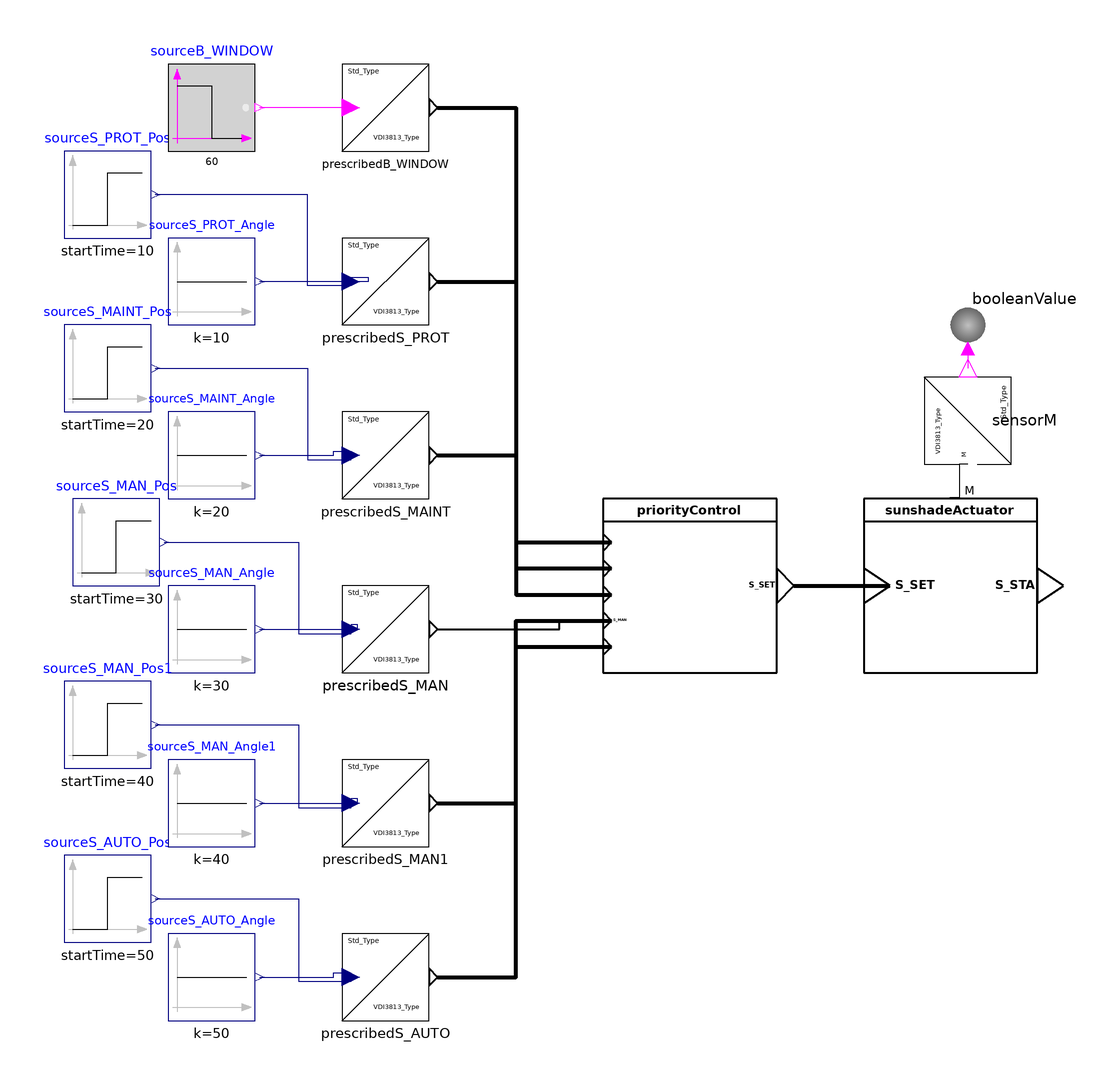

Above is the diagram view of the following Modelica model: its components placed by their Placement annotations and its connect equations drawn as lines.

model TesterLevel2 "Example with SunshadeActuator and PriorityControl"
    extends Modelica.Icons.Example;
  /* ******************************** */
  // VDI 3813 functions
  ActuatorFunctions.SunshadeActuator sunshadeActuator
    annotation (Placement(transformation(extent={{70,-24},{110,16}})));
  ApplicationFunctions.Sunshading.PriorityControl
                             priorityControl
    annotation (Placement(transformation(extent={{10,-24},{50,16}})));

  /* ******************************** */
  // Boundary conditions for testing
  Sensors.SensorM                         sensorM
    annotation (Placement(transformation(extent={{-10,-10},{10,10}},
        rotation=90,
        origin={94,34})));
  Modelica.Blocks.Interaction.Show.BooleanValue booleanValue annotation (
      Placement(transformation(
        extent={{-10,-10},{10,10}},
        rotation=90,
        origin={94,62})));
  Modelica.Blocks.Sources.Step sourceS_PROT_Pos(
    height=-2,
    offset=1,
    startTime=10)
    annotation (Placement(transformation(extent={{-114,76},{-94,96}})));

  Modelica.Blocks.Sources.BooleanStep     sourceB_WINDOW(startTime=60,
      startValue=true)
    "Constant source for window state in rooms (true = closed/ window is blocked , false = open/window is free"
    annotation (Placement(transformation(extent={{-90,96},{-70,116}})));
  Modelica.Blocks.Sources.Constant sourceS_PROT_Angle(k=10)
    annotation (Placement(transformation(extent={{-90,56},{-70,76}})));
  Modelica.Blocks.Sources.Step sourceS_MAINT_Pos(
    height=-2,
    offset=1,
    startTime=20)
    annotation (Placement(transformation(extent={{-114,36},{-94,56}})));
  Modelica.Blocks.Sources.Constant sourceS_MAINT_Angle(k=20)
    annotation (Placement(transformation(extent={{-90,16},{-70,36}})));
    Modelica.Blocks.Sources.Step sourceS_MAN_Pos(
    height=-2,
    offset=1,
    startTime=30)
    annotation (Placement(transformation(extent={{-112,-4},{-92,16}})));
  Modelica.Blocks.Sources.Constant sourceS_MAN_Angle(k=30)
    annotation (Placement(transformation(extent={{-90,-24},{-70,-4}})));
    Modelica.Blocks.Sources.Step sourceS_AUTO_Pos(
    height=-2,
    offset=1,
    startTime=50)
    annotation (Placement(transformation(extent={{-114,-86},{-94,-66}})));
  Modelica.Blocks.Sources.Constant sourceS_AUTO_Angle(k=50)
    annotation (Placement(transformation(extent={{-90,-104},{-70,-84}})));
  Sources.Binary.PrescribedB_WINDOW prescribedB_WINDOW
    annotation (Placement(transformation(extent={{-50,96},{-30,116}})));
  Sources.Sunshade.PrescribedS_PROT prescribedS_PROT
    annotation (Placement(transformation(extent={{-50,56},{-30,76}})));
  Sources.Sunshade.PrescribedS_MAINT prescribedS_MAINT
    annotation (Placement(transformation(extent={{-50,16},{-30,36}})));
  Sources.Sunshade.PrescribedS_MAN prescribedS_MAN
    annotation (Placement(transformation(extent={{-50,-24},{-30,-4}})));
  Sources.Sunshade.PrescribedS_AUTO prescribedS_AUTO
    annotation (Placement(transformation(extent={{-50,-104},{-30,-84}})));
    Modelica.Blocks.Sources.Step sourceS_MAN_Pos1(
    height=-2,
    offset=1,
    startTime=40)
    annotation (Placement(transformation(extent={{-114,-46},{-94,-26}})));
  Modelica.Blocks.Sources.Constant sourceS_MAN_Angle1(k=40)
    annotation (Placement(transformation(extent={{-90,-64},{-70,-44}})));
  Sources.Sunshade.PrescribedS_MAN prescribedS_MAN1
    annotation (Placement(transformation(extent={{-50,-64},{-30,-44}})));
equation
  connect(sensorM.M, sunshadeActuator.M) annotation (Line(
      points={{94,24},{92,24},{92,16.2},{89.8,16.2}},
      color={0,0,0},
      smooth=Smooth.None));
  connect(booleanValue.activePort, sensorM.y) annotation (Line(
      points={{94,50.5},{94,46}},
      color={255,0,255},
      smooth=Smooth.None));
  connect(prescribedB_WINDOW.u, sourceB_WINDOW.y) annotation (Line(
      points={{-48,106},{-69,106}},
      color={255,0,255},
      smooth=Smooth.None));
  connect(prescribedB_WINDOW.B_WINDOW,priorityControl. B_WINDOW) annotation (Line(
      points={{-28.1,106},{-10,106},{-10,6},{12,6}},
      color={0,0,0},
      thickness=1,
      smooth=Smooth.None));
  connect(prescribedS_PROT.S_PROT,priorityControl. S_PROT) annotation (Line(
      points={{-28.1,66},{-10,66},{-10,0},{12,0}},
      color={0,0,0},
      thickness=1,
      smooth=Smooth.None));
  connect(prescribedS_PROT.u[1], sourceS_PROT_Pos.y) annotation (Line(
      points={{-48,65},{-58,65},{-58,86},{-93,86}},
      color={0,0,127},
      smooth=Smooth.None));
  connect(prescribedS_PROT.u[2], sourceS_PROT_Angle.y) annotation (Line(
      points={{-48,67},{-44,67},{-44,66},{-69,66}},
      color={0,0,127},
      smooth=Smooth.None));
  connect(prescribedS_MAINT.S_MAINT,priorityControl. S_MAINT) annotation (
      Line(
      points={{-28.1,26},{-10,26},{-10,-6},{12,-6}},
      color={0,0,0},
      thickness=1,
      smooth=Smooth.None));
  connect(prescribedS_AUTO.S_AUTO,priorityControl. S_AUTO) annotation (Line(
      points={{-28.1,-94},{-10,-94},{-10,-18},{12,-18}},
      color={0,0,0},
      thickness=1,
      smooth=Smooth.None));
  connect(sourceS_MAINT_Pos.y, prescribedS_MAINT.u[1]) annotation (Line(
      points={{-93,46},{-58,46},{-58,25},{-48,25}},
      color={0,0,127},
      smooth=Smooth.None));
  connect(sourceS_MAINT_Angle.y, prescribedS_MAINT.u[2]) annotation (Line(
      points={{-69,26},{-52,26},{-52,27},{-48,27}},
      color={0,0,127},
      smooth=Smooth.None));
  connect(sourceS_MAN_Pos.y, prescribedS_MAN.u[1]) annotation (Line(
      points={{-91,6},{-60,6},{-60,-15},{-48,-15}},
      color={0,0,127},
      smooth=Smooth.None));
  connect(sourceS_MAN_Angle.y, prescribedS_MAN.u[2]) annotation (Line(
      points={{-69,-14},{-46.5,-14},{-46.5,-13},{-48,-13}},
      color={0,0,127},
      smooth=Smooth.None));
  connect(sourceS_AUTO_Pos.y, prescribedS_AUTO.u[1]) annotation (Line(
      points={{-93,-76},{-60,-76},{-60,-95},{-48,-95}},
      color={0,0,127},
      smooth=Smooth.None));
  connect(sourceS_AUTO_Angle.y, prescribedS_AUTO.u[2]) annotation (Line(
      points={{-69,-94},{-52,-94},{-52,-93},{-48,-93}},
      color={0,0,127},
      smooth=Smooth.None));

  connect(sourceS_MAN_Pos1.y, prescribedS_MAN1.u[1]) annotation (Line(
      points={{-93,-36},{-60,-36},{-60,-55},{-48,-55}},
      color={0,0,127},
      smooth=Smooth.None));
  connect(sourceS_MAN_Angle1.y, prescribedS_MAN1.u[2]) annotation (Line(
      points={{-69,-54},{-46.5,-54},{-46.5,-53},{-48,-53}},
      color={0,0,127},
      smooth=Smooth.None));
  connect(prescribedS_MAN.S_MAN,priorityControl. S_MAN[1]) annotation (Line(
      points={{-28.1,-14},{0,-14},{0,-12},{12,-12}},
      color={0,0,0},
      thickness=1,
      smooth=Smooth.None));
  connect(prescribedS_MAN1.S_MAN,priorityControl. S_MAN[2]) annotation (Line(
      points={{-28.1,-54},{-10,-54},{-10,-12},{12,-12}},
      color={0,0,0},
      thickness=1,
      smooth=Smooth.None));
  connect(priorityControl.S_SET, sunshadeActuator.S_SET) annotation (Line(
      points={{54,-4},{76,-4}},
      color={0,0,0},
      thickness=1,
      smooth=Smooth.None));
  annotation (preferredView="info",Diagram(coordinateSystem(extent={{-100,-100},{100,100}},
          preserveAspectRatio=false), graphics), Icon(coordinateSystem(extent={{-100,
            -100},{100,100}})),
    experiment(StopTime=70, Interval=1),
    __Dymola_experimentSetupOutput,
    Documentation(revisions="<html>
<ul>
<li>March 07, 2017&nbsp; by Georg Ferdinand Schneider &amp; Georg Ambrosius Pe&szlig;ler:<br>Implemented.</li>
</ul>
</html>"));
end TesterLevel2;